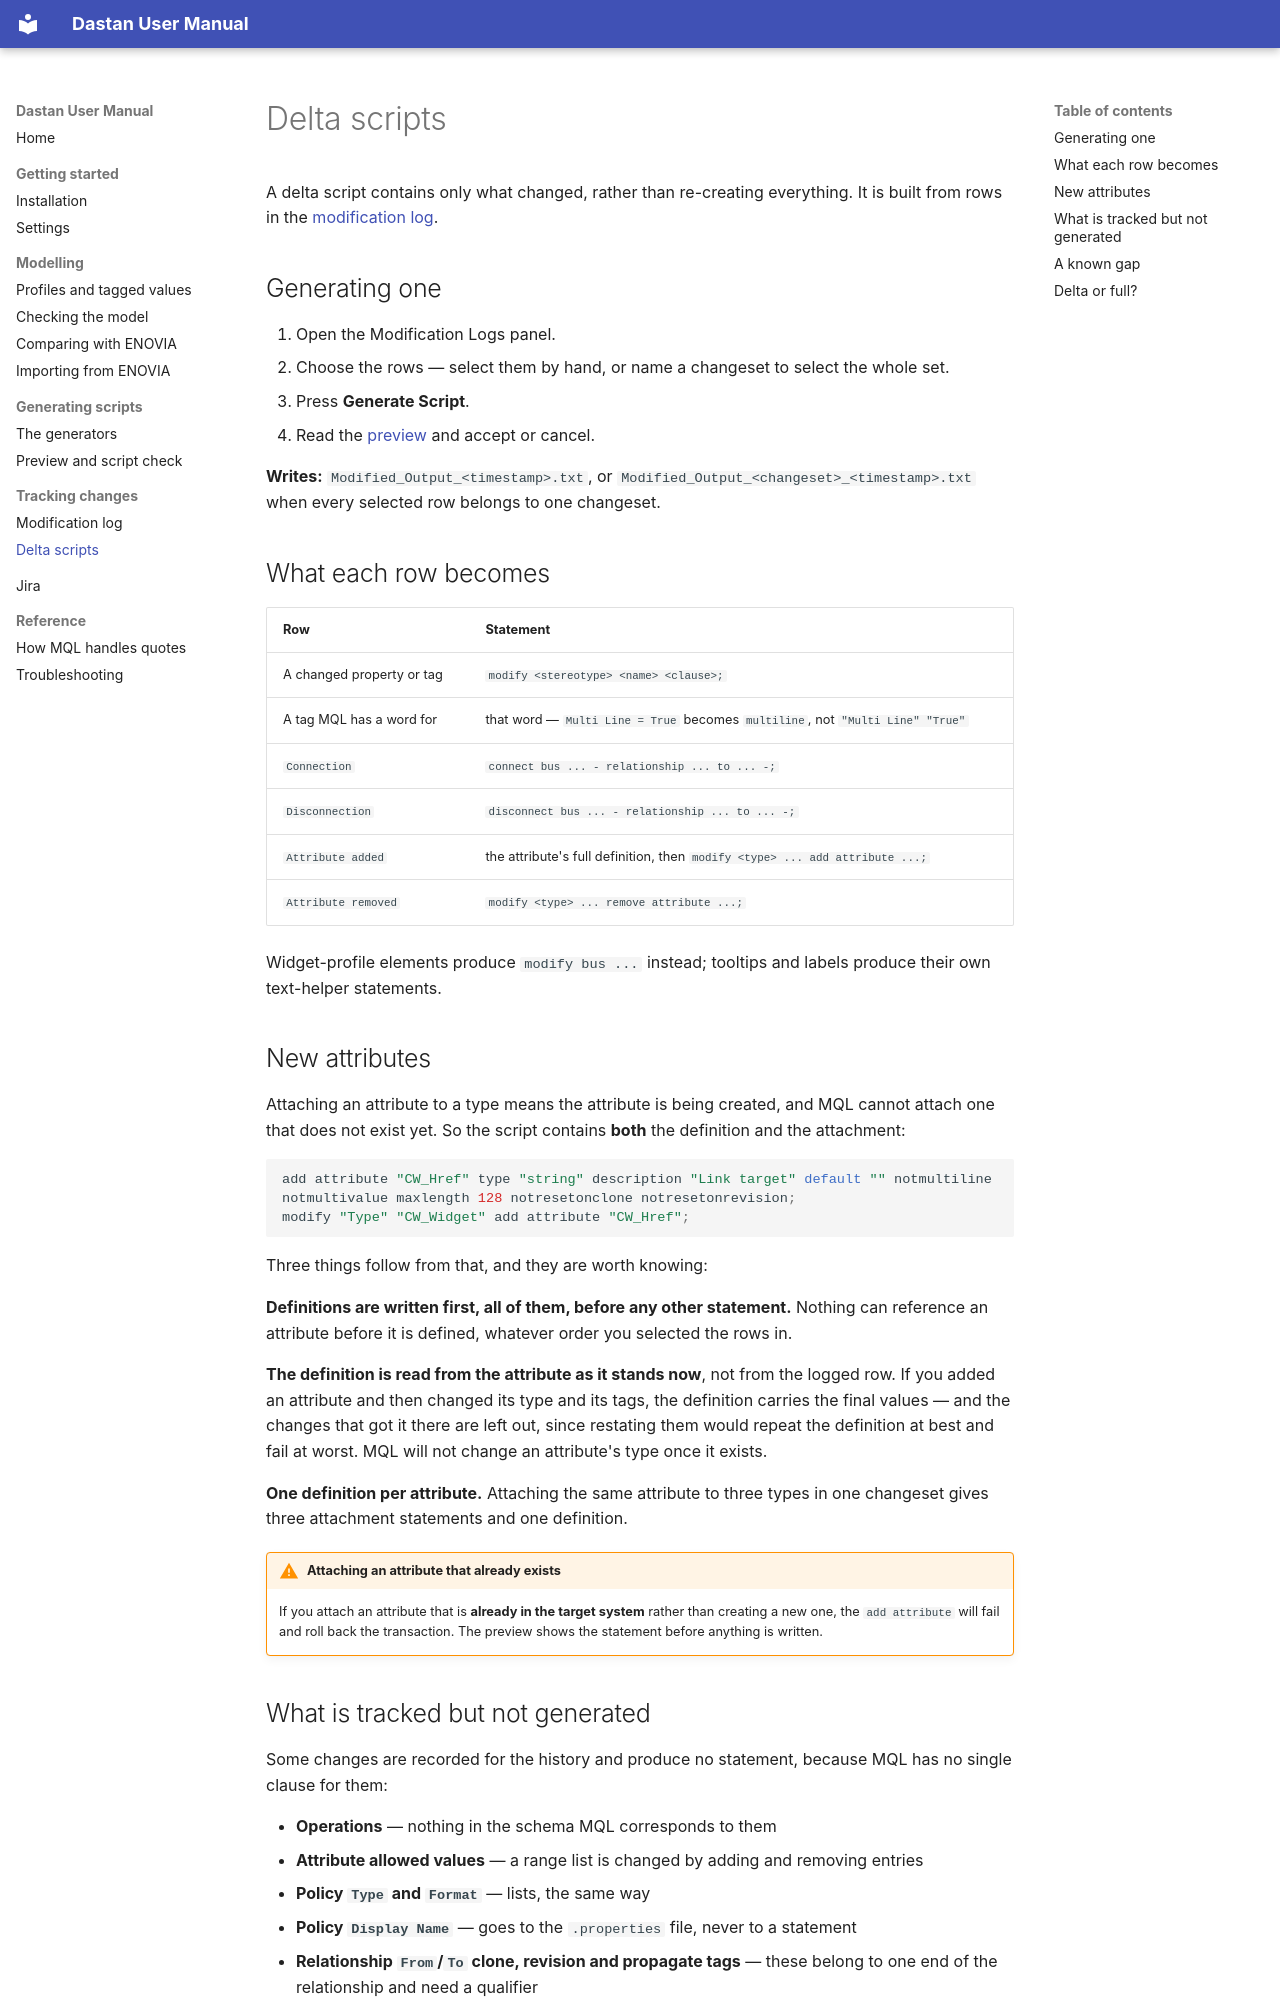

repository: xoviaz/Dastan · page: delta-scripts/index.html · generator: mkdocs

# Delta scripts

A delta script contains only what changed, rather than re-creating everything. It is built
from rows in the [modification log](modification-log.md).

## Generating one

1. Open the Modification Logs panel.
2. Choose the rows — select them by hand, or name a changeset to select the whole set.
3. Press **Generate Script**.
4. Read the [preview](preview.md) and accept or cancel.

**Writes:** `Modified_Output_<timestamp>.txt`, or `Modified_Output_<changeset>_<timestamp>.txt`
when every selected row belongs to one changeset.

## What each row becomes

| Row | Statement |
|---|---|
| A changed property or tag | `modify <stereotype> <name> <clause>;` |
| A tag MQL has a word for | that word — `Multi Line = True` becomes `multiline`, not `"Multi Line" "True"` |
| `Connection` | `connect bus ... - relationship ... to ... -;` |
| `Disconnection` | `disconnect bus ... - relationship ... to ... -;` |
| `Attribute added` | the attribute's full definition, then `modify <type> ... add attribute ...;` |
| `Attribute removed` | `modify <type> ... remove attribute ...;` |

Widget-profile elements produce `modify bus ...` instead; tooltips and labels produce their
own text-helper statements.

## New attributes

Attaching an attribute to a type means the attribute is being created, and MQL cannot attach
one that does not exist yet. So the script contains **both** the definition and the
attachment:

```mql
add attribute "CW_Href" type "string" description "Link target" default "" notmultiline notmultivalue maxlength 128 notresetonclone notresetonrevision;
modify "Type" "CW_Widget" add attribute "CW_Href";
```

Three things follow from that, and they are worth knowing:

**Definitions are written first, all of them, before any other statement.** Nothing can
reference an attribute before it is defined, whatever order you selected the rows in.

**The definition is read from the attribute as it stands now**, not from the logged row. If
you added an attribute and then changed its type and its tags, the definition carries the
final values — and the changes that got it there are left out, since restating them would
repeat the definition at best and fail at worst. MQL will not change an attribute's type
once it exists.

**One definition per attribute.** Attaching the same attribute to three types in one
changeset gives three attachment statements and one definition.

!!! warning "Attaching an attribute that already exists"
    If you attach an attribute that is **already in the target system** rather than creating
    a new one, the `add attribute` will fail and roll back the transaction. The preview shows
    the statement before anything is written.
